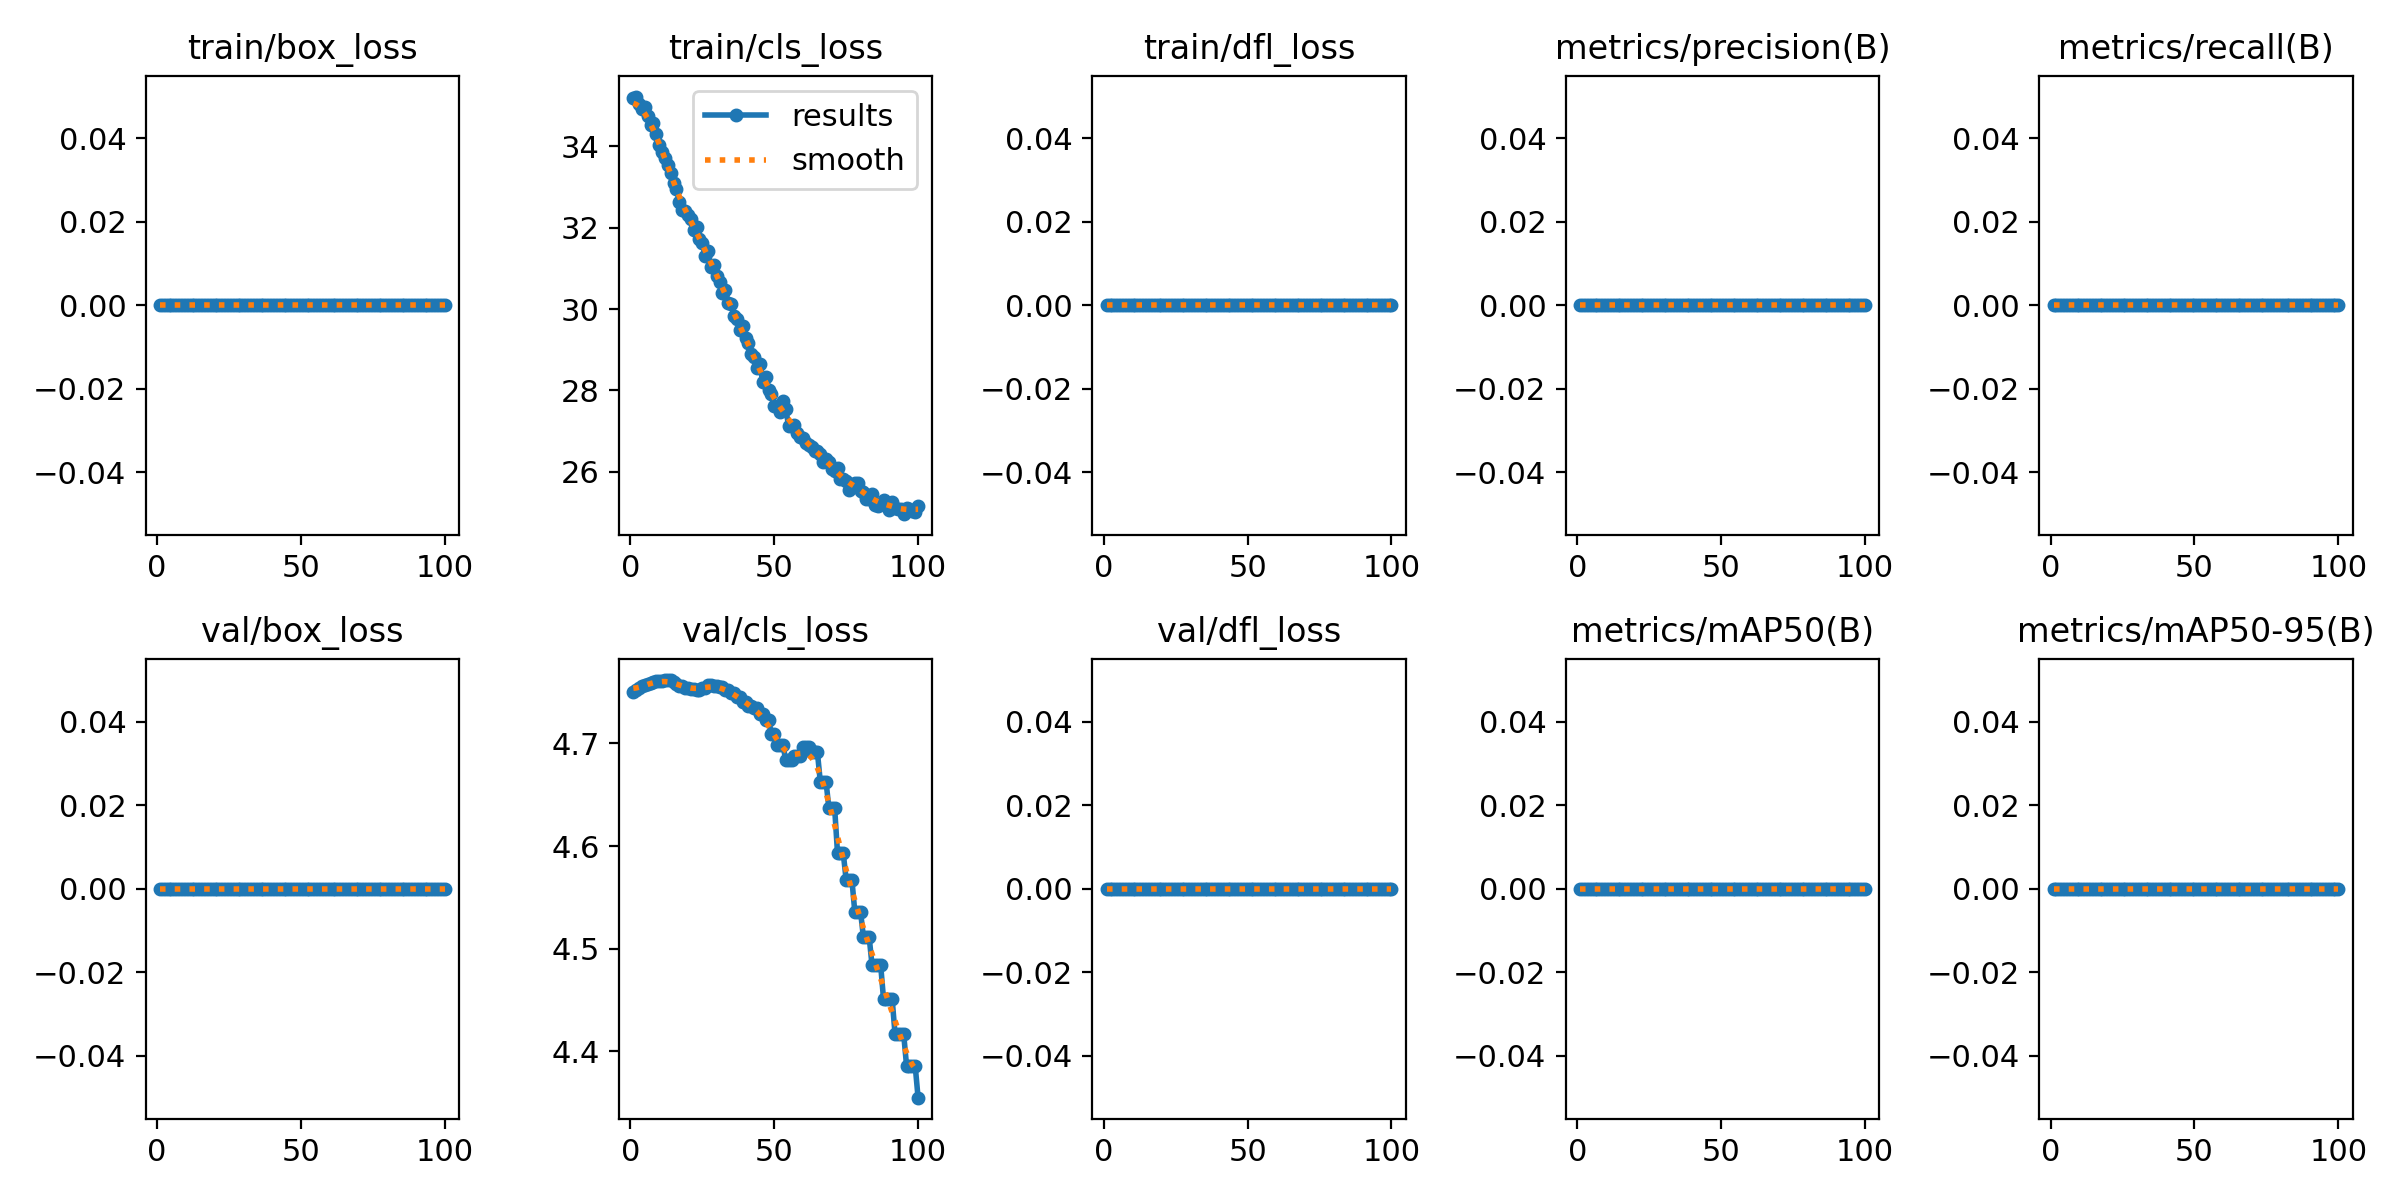

The data file committed next to this chart (first rows):
epoch, time, train/box_loss, train/cls_loss, train/dfl_loss, metrics/precision(B), metrics/recall(B), metrics/mAP50(B), metrics/mAP50-95(B), val/box_loss, val/cls_loss, val/dfl_loss, lr/pg0, lr/pg1, lr/pg2
1, 4.7, 0, 35.18, 0, 0, 0, 0, 0, 0, 4.75, 0, 0, 0, 0
2, 8.655, 0, 35.22, 0, 0, 0, 0, 0, 0, 4.753, 0, 1.41485e-05, 1.41485e-05, 1.41485e-05
3, 12.6, 0, 35.05, 0, 0, 0, 0, 0, 0, 4.754, 0, 2.80141e-05, 2.80141e-05, 2.80141e-05
4, 16.75, 0, 34.91, 0, 0, 0, 0, 0, 0, 4.756, 0, 4.15968e-05, 4.15968e-05, 4.15968e-05
5, 20.82, 0, 34.97, 0, 0, 0, 0, 0, 0, 4.757, 0, 5.48965e-05, 5.48965e-05, 5.48965e-05
6, 24.75, 0, 34.74, 0, 0, 0, 0, 0, 0, 4.758, 0, 6.79132e-05, 6.79132e-05, 6.79132e-05
7, 28.89, 0, 34.52, 0, 0, 0, 0, 0, 0, 4.759, 0, 8.0647e-05, 8.0647e-05, 8.0647e-05
8, 32.93, 0, 34.56, 0, 0, 0, 0, 0, 0, 4.76, 0, 9.30979e-05, 9.30979e-05, 9.30979e-05
9, 36.85, 0, 34.31, 0, 0, 0, 0, 0, 0, 4.761, 0, 0.0001053, 0.0001053, 0.0001053
10, 40.97, 0, 34.04, 0, 0, 0, 0, 0, 0, 4.761, 0, 0.0001172, 0.0001172, 0.0001172
11, 45.25, 0, 33.85, 0, 0, 0, 0, 0, 0, 4.761, 0, 0.0001288, 0.0001288, 0.0001288
12, 49.4, 0, 33.7, 0, 0, 0, 0, 0, 0, 4.761, 0, 0.0001401, 0.0001401, 0.0001401
13, 53.51, 0, 33.54, 0, 0, 0, 0, 0, 0, 4.762, 0, 0.0001511, 0.0001511, 0.0001511
14, 57.59, 0, 33.34, 0, 0, 0, 0, 0, 0, 4.761, 0, 0.0001619, 0.0001619, 0.0001619
15, 61.91, 0, 33.11, 0, 0, 0, 0, 0, 0, 4.76, 0, 0.0001723, 0.0001723, 0.0001723
16, 66.41, 0, 32.94, 0, 0, 0, 0, 0, 0, 4.758, 0, 0.0001825, 0.0001825, 0.0001825
17, 70.55, 0, 32.63, 0, 0, 0, 0, 0, 0, 4.756, 0, 0.0001924, 0.0001924, 0.0001924
18, 74.15, 0, 32.44, 0, 0, 0, 0, 0, 0, 4.756, 0, 0.000202, 0.000202, 0.000202
19, 77.93, 0, 32.42, 0, 0, 0, 0, 0, 0, 4.754, 0, 0.0002114, 0.0002114, 0.0002114
20, 81.81, 0, 32.32, 0, 0, 0, 0, 0, 0, 4.754, 0, 0.0002204, 0.0002204, 0.0002204
21, 85.8, 0, 32.21, 0, 0, 0, 0, 0, 0, 4.753, 0, 0.0002292, 0.0002292, 0.0002292
22, 89.82, 0, 31.93, 0, 0, 0, 0, 0, 0, 4.753, 0, 0.0002377, 0.0002377, 0.0002377
23, 93.91, 0, 32.02, 0, 0, 0, 0, 0, 0, 4.752, 0, 0.0002459, 0.0002459, 0.0002459
24, 97.92, 0, 31.73, 0, 0, 0, 0, 0, 0, 4.752, 0, 0.0002538, 0.0002538, 0.0002538
25, 101.9, 0, 31.62, 0, 0, 0, 0, 0, 0, 4.754, 0, 0.0002615, 0.0002615, 0.0002615
26, 105.8, 0, 31.31, 0, 0, 0, 0, 0, 0, 4.754, 0, 0.0002688, 0.0002688, 0.0002688
27, 110.1, 0, 31.42, 0, 0, 0, 0, 0, 0, 4.757, 0, 0.0002759, 0.0002759, 0.0002759
28, 114.1, 0, 31.03, 0, 0, 0, 0, 0, 0, 4.757, 0, 0.0002827, 0.0002827, 0.0002827
29, 118.3, 0, 31.09, 0, 0, 0, 0, 0, 0, 4.756, 0, 0.0002892, 0.0002892, 0.0002892
30, 122.4, 0, 30.81, 0, 0, 0, 0, 0, 0, 4.756, 0, 0.0002954, 0.0002954, 0.0002954
31, 126.4, 0, 30.67, 0, 0, 0, 0, 0, 0, 4.755, 0, 0.0003014, 0.0003014, 0.0003014
32, 129.7, 0, 30.4, 0, 0, 0, 0, 0, 0, 4.755, 0, 0.000307, 0.000307, 0.000307
33, 133.3, 0, 30.47, 0, 0, 0, 0, 0, 0, 4.753, 0, 0.0003124, 0.0003124, 0.0003124
34, 136.7, 0, 30.16, 0, 0, 0, 0, 0, 0, 4.753, 0, 0.0003175, 0.0003175, 0.0003175
35, 140.4, 0, 30.13, 0, 0, 0, 0, 0, 0, 4.749, 0, 0.0003223, 0.0003223, 0.0003223
36, 143.8, 0, 29.82, 0, 0, 0, 0, 0, 0, 4.749, 0, 0.0003268, 0.0003268, 0.0003268
37, 147.5, 0, 29.76, 0, 0, 0, 0, 0, 0, 4.745, 0, 0.0003311, 0.0003311, 0.0003311
38, 150.9, 0, 29.48, 0, 0, 0, 0, 0, 0, 4.745, 0, 0.0003351, 0.0003351, 0.0003351
39, 154.5, 0, 29.58, 0, 0, 0, 0, 0, 0, 4.741, 0, 0.0003387, 0.0003387, 0.0003387
40, 158.2, 0, 29.28, 0, 0, 0, 0, 0, 0, 4.741, 0, 0.0003421, 0.0003421, 0.0003421
41, 162.2, 0, 29.18, 0, 0, 0, 0, 0, 0, 4.737, 0, 0.0003452, 0.0003452, 0.0003452
42, 165.8, 0, 28.89, 0, 0, 0, 0, 0, 0, 4.737, 0, 0.0003481, 0.0003481, 0.0003481
43, 169.9, 0, 28.81, 0, 0, 0, 0, 0, 0, 4.734, 0, 0.0003506, 0.0003506, 0.0003506
44, 173.5, 0, 28.56, 0, 0, 0, 0, 0, 0, 4.734, 0, 0.0003529, 0.0003529, 0.0003529
45, 177.6, 0, 28.65, 0, 0, 0, 0, 0, 0, 4.728, 0, 0.0003549, 0.0003549, 0.0003549
46, 181.4, 0, 28.2, 0, 0, 0, 0, 0, 0, 4.728, 0, 0.0003566, 0.0003566, 0.0003566
47, 185.5, 0, 28.33, 0, 0, 0, 0, 0, 0, 4.723, 0, 0.000358, 0.000358, 0.000358
48, 189.4, 0, 28, 0, 0, 0, 0, 0, 0, 4.723, 0, 0.0003591, 0.0003591, 0.0003591
49, 193.6, 0, 27.9, 0, 0, 0, 0, 0, 0, 4.71, 0, 0.00036, 0.00036, 0.00036
50, 197.5, 0, 27.61, 0, 0, 0, 0, 0, 0, 4.71, 0, 0.0003605, 0.0003605, 0.0003605
51, 201.5, 0, 27.63, 0, 0, 0, 0, 0, 0, 4.699, 0, 0.0003608, 0.0003608, 0.0003608
52, 205.1, 0, 27.47, 0, 0, 0, 0, 0, 0, 4.699, 0, 0.0003608, 0.0003608, 0.0003608
53, 209.1, 0, 27.74, 0, 0, 0, 0, 0, 0, 4.699, 0, 0.0003605, 0.0003605, 0.0003605
54, 213.5, 0, 27.55, 0, 0, 0, 0, 0, 0, 4.684, 0, 0.00036, 0.00036, 0.00036
55, 217.7, 0, 27.12, 0, 0, 0, 0, 0, 0, 4.684, 0, 0.0003591, 0.0003591, 0.0003591
56, 221.8, 0, 27.12, 0, 0, 0, 0, 0, 0, 4.684, 0, 0.000358, 0.000358, 0.000358
57, 226.2, 0, 27.15, 0, 0, 0, 0, 0, 0, 4.687, 0, 0.0003566, 0.0003566, 0.0003566
58, 230, 0, 26.95, 0, 0, 0, 0, 0, 0, 4.687, 0, 0.0003549, 0.0003549, 0.0003549
59, 233.7, 0, 26.87, 0, 0, 0, 0, 0, 0, 4.687, 0, 0.0003529, 0.0003529, 0.0003529
60, 238, 0, 26.84, 0, 0, 0, 0, 0, 0, 4.697, 0, 0.0003506, 0.0003506, 0.0003506
... 40 more rows
